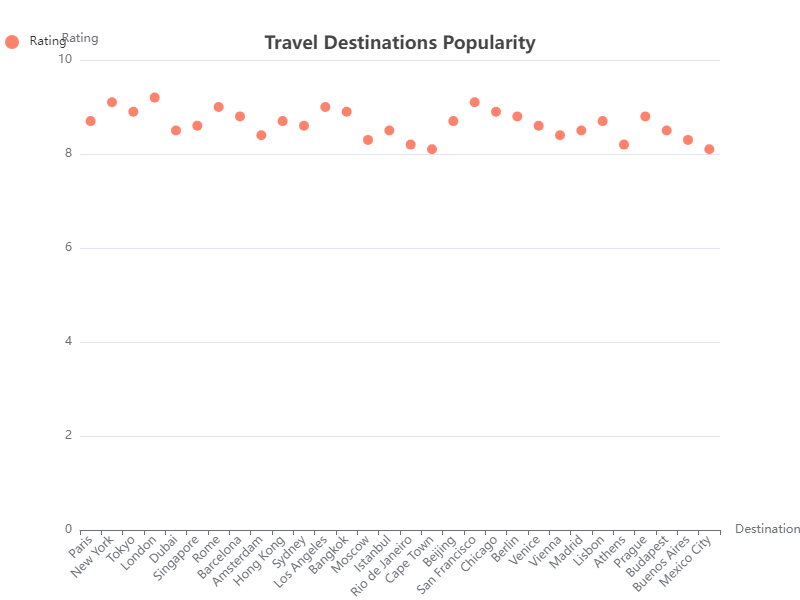

The data file committed next to this chart (first rows):
Destination, Rating
Paris, 8.7
New York, 9.1
Tokyo, 8.9
London, 9.2
Dubai, 8.5
Singapore, 8.6
Rome, 9.0
Barcelona, 8.8
Amsterdam, 8.4
Hong Kong, 8.7
Sydney, 8.6
Los Angeles, 9.0
Bangkok, 8.9
Moscow, 8.3
Istanbul, 8.5
Rio de Janeiro, 8.2
Cape Town, 8.1
Beijing, 8.7
San Francisco, 9.1
Chicago, 8.9
Berlin, 8.8
Venice, 8.6
Vienna, 8.4
Madrid, 8.5
Lisbon, 8.7
Athens, 8.2
Prague, 8.8
Budapest, 8.5
Buenos Aires, 8.3
Mexico City, 8.1
